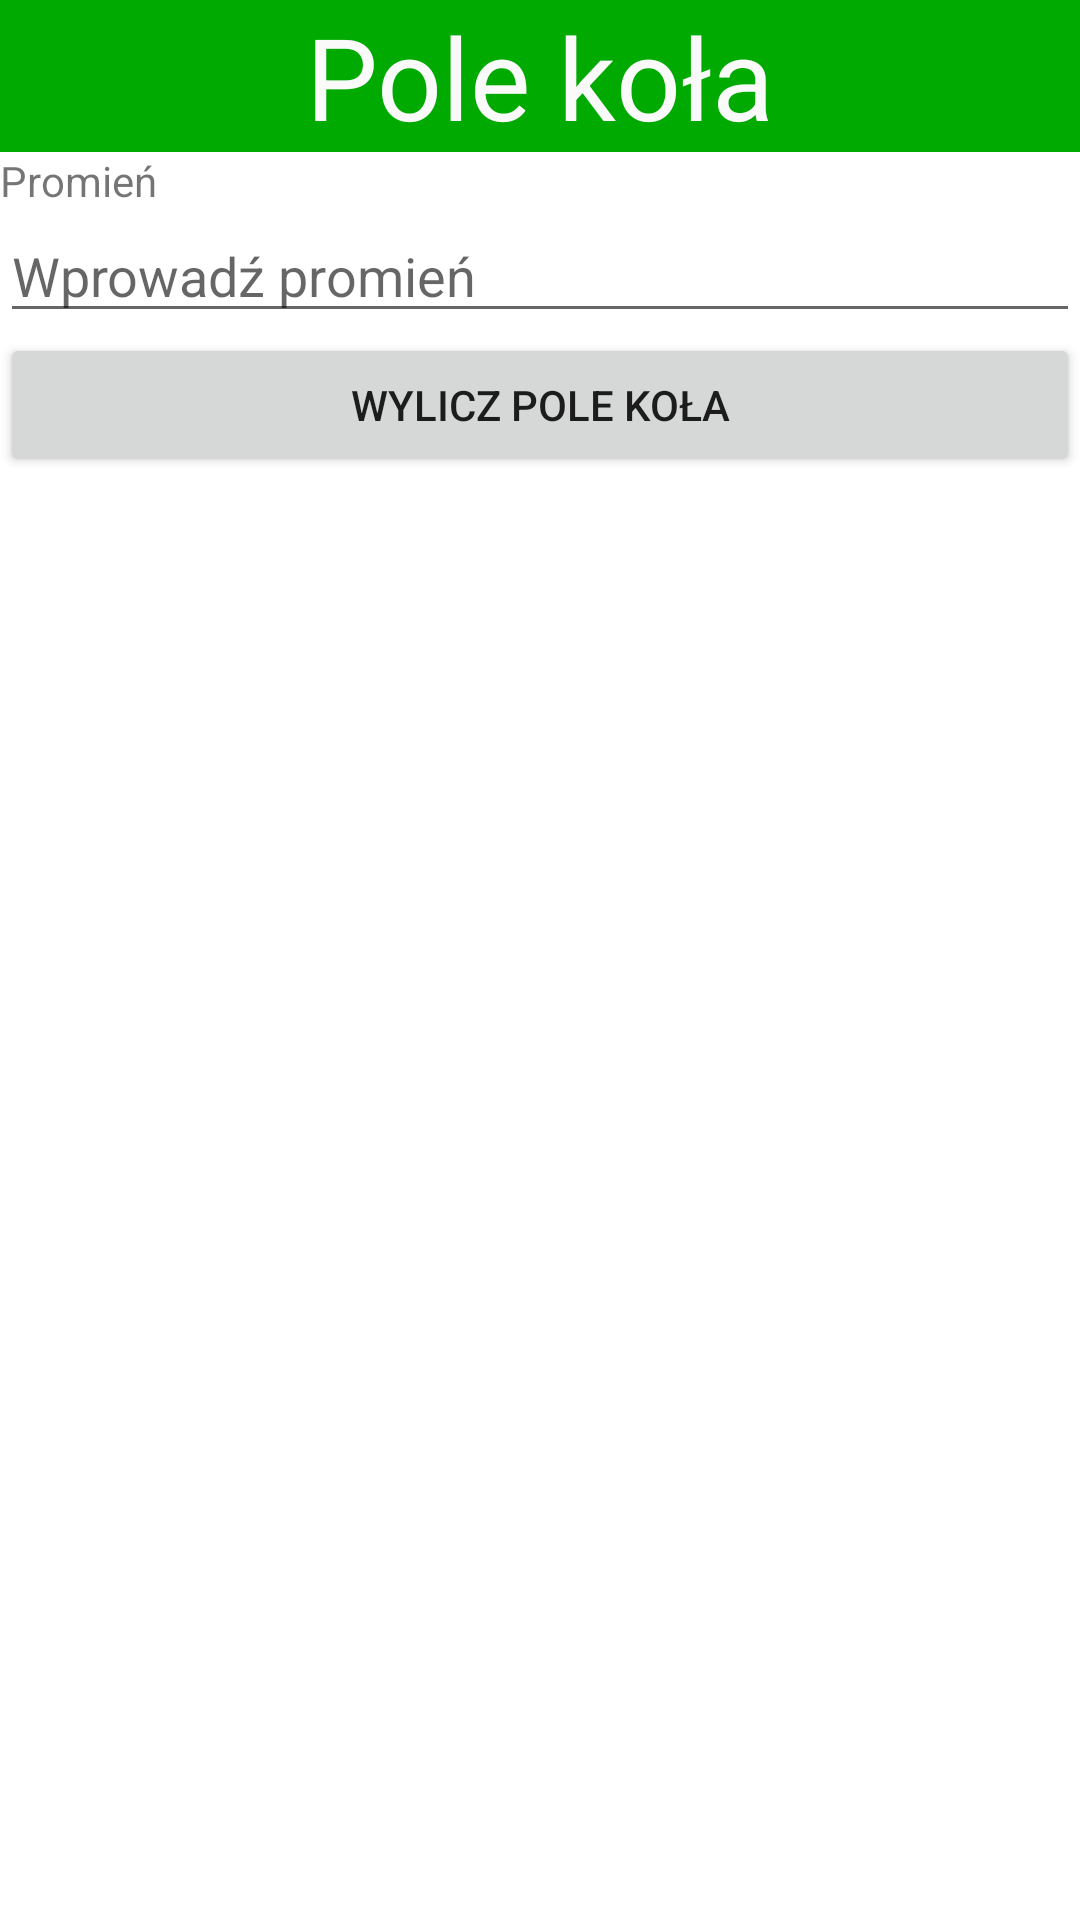

Reconstruct the res/layout file that produces this screen, plus the resources it refers to.
<!-- AndroidManifest.xml: application theme Theme.PolaFigur -->
<!-- res/layout/activity_pole_kola.xml -->
<?xml version="1.0" encoding="utf-8"?>
<LinearLayout
    xmlns:android="http://schemas.android.com/apk/res/android"
    xmlns:tools="http://schemas.android.com/tools"
    android:layout_width="match_parent"
    android:layout_height="match_parent"
    tools:context=".PoleKolaActivity"
    android:orientation="vertical">

    <TextView
        android:layout_width="match_parent"
        android:layout_height="wrap_content"
        android:gravity="center"
        android:text="Pole koła"
        android:textSize="38sp"
        android:background="#00AA00"
        android:textColor="#FAFAFA"/>
    <TextView
        android:layout_width="match_parent"
        android:layout_height="wrap_content"
        android:text="Promień" />

    <EditText
        android:id="@+id/promien"
        android:layout_width="match_parent"
        android:layout_height="wrap_content"
        android:hint="Wprowadź promień"
        android:imeOptions="actionDone"
        android:inputType="numberDecimal" />
    <Button
        android:layout_width="match_parent"
        android:layout_height="wrap_content"
        android:layout_gravity="center"
        android:text="Wylicz pole koła"
        android:onClick="wyliczPoleKola" />

</LinearLayout>
<!-- resources referenced by this layout -->
<resources>
  <style name="Theme.PolaFigur" parent="Theme.MaterialComponents.DayNight.DarkActionBar">
          
          <item name="colorPrimary">@color/purple_500</item>
          <item name="colorPrimaryVariant">@color/purple_700</item>
          <item name="colorOnPrimary">@color/white</item>
          
          <item name="colorSecondary">@color/teal_200</item>
          <item name="colorSecondaryVariant">@color/teal_700</item>
          <item name="colorOnSecondary">@color/black</item>
          
          <item name="android:statusBarColor" tools:targetApi="l">?attr/colorPrimaryVariant</item>
          
      </style>
  <!-- not gathered from this repository: default colours our renderer supplied (Android Studio template values) -->
  <color name="purple_500">#FF6200EE</color>
  <color name="purple_700">#FF3700B3</color>
  <color name="teal_200">#FF03DAC5</color>
  <color name="teal_700">#FF018786</color>
  <color name="black">#FF000000</color>
  <color name="white">#FFFFFFFF</color>
</resources>
